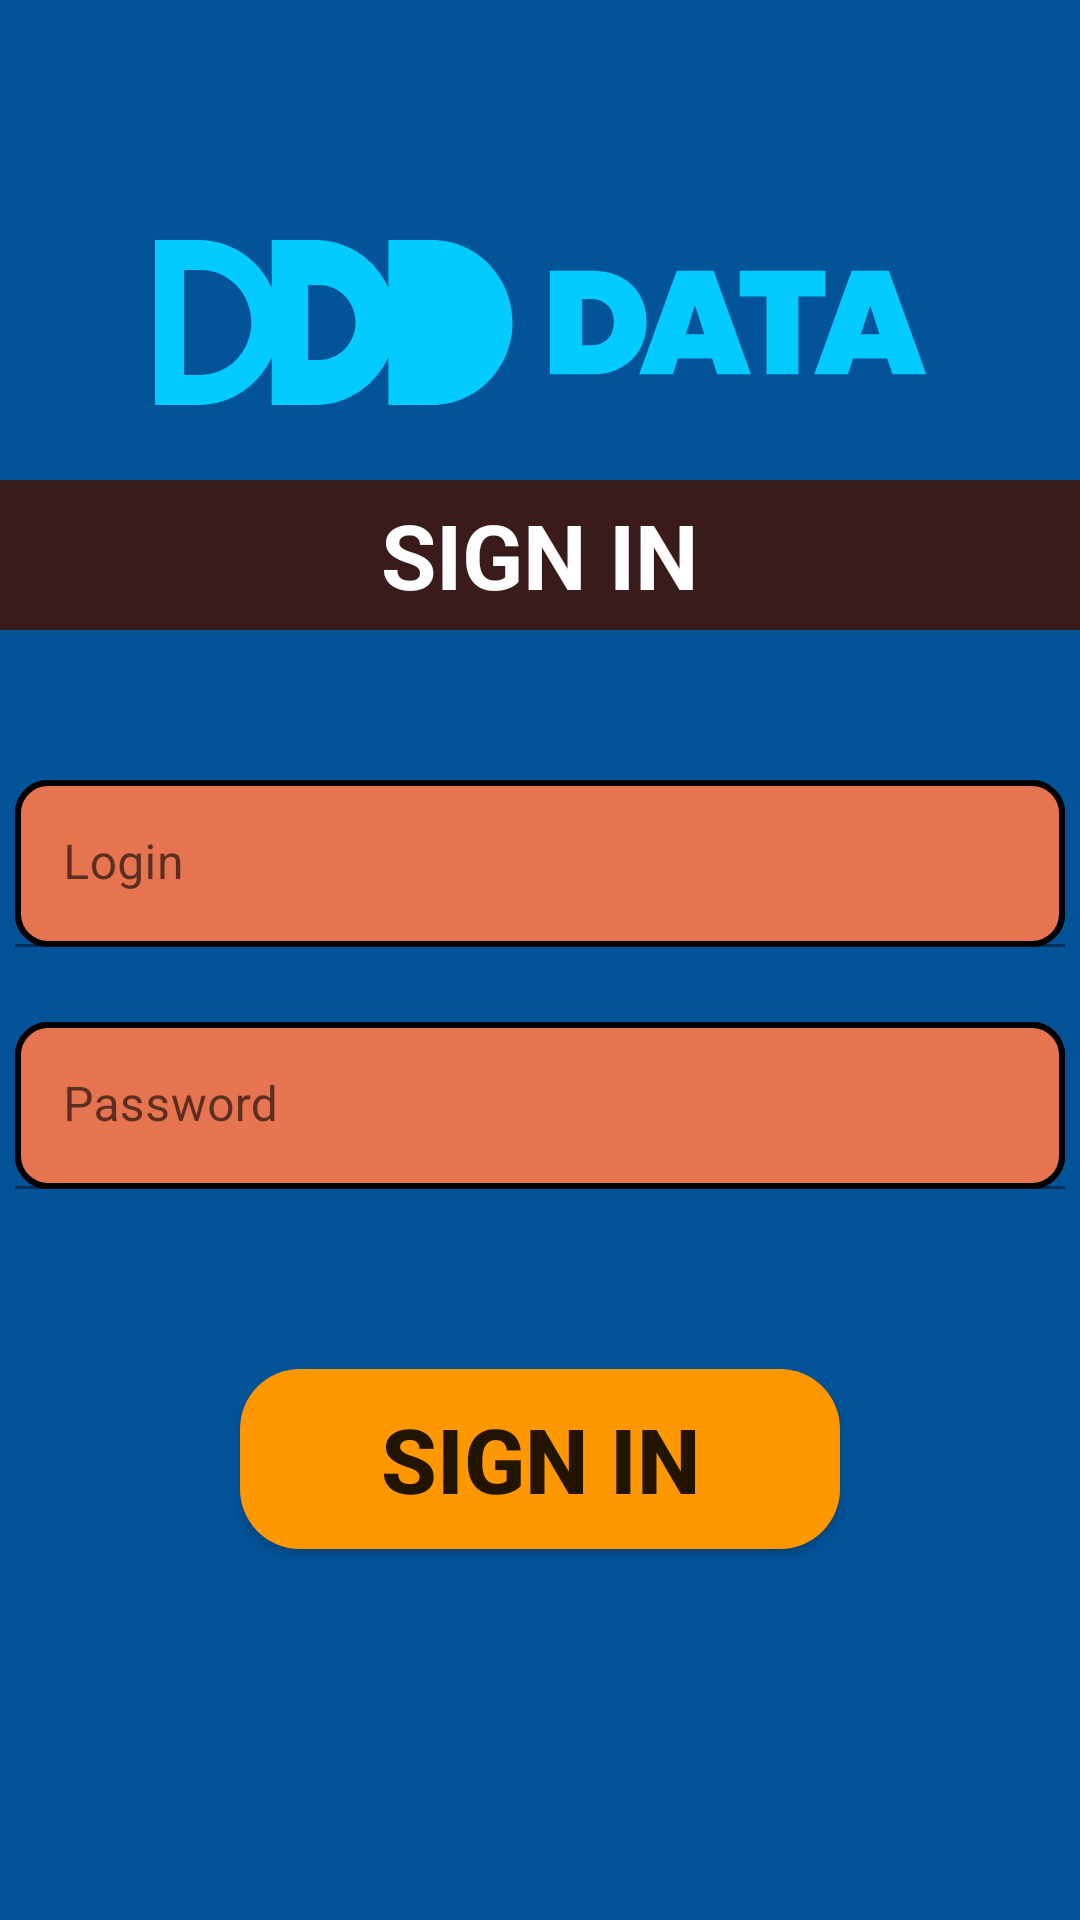

Write the Android layout XML for this screen, with the resource values it uses.
<!-- AndroidManifest.xml: application theme Theme.DATATalimStansiyasiAdmin -->
<!-- res/layout/fragment_main.xml -->
<?xml version="1.0" encoding="utf-8"?>
<androidx.constraintlayout.widget.ConstraintLayout xmlns:android="http://schemas.android.com/apk/res/android"
    android:layout_width="match_parent"
    android:layout_height="match_parent"
    xmlns:app="http://schemas.android.com/apk/res-auto"
    android:background="#035398">

    <ImageView
        android:id="@+id/imageView2"
        android:layout_width="wrap_content"
        android:layout_height="wrap_content"
        android:layout_marginTop="80dp"
        android:scaleType="center"
        android:src="@drawable/data_logo"
        app:layout_constraintEnd_toEndOf="parent"
        app:layout_constraintStart_toStartOf="parent"
        app:layout_constraintTop_toTopOf="parent"/>

    <TextView
        android:id="@+id/textView"
        android:layout_width="match_parent"
        android:layout_height="50dp"
        android:layout_marginTop="25dp"
        android:background="@drawable/text_back"
        android:gravity="center"
        android:text="@string/sign_in"
        android:textAllCaps="true"
        android:textColor="@color/white"
        android:textSize="30sp"
        android:textStyle="bold"
        app:layout_constraintEnd_toEndOf="parent"
        app:layout_constraintStart_toStartOf="parent"
        app:layout_constraintTop_toBottomOf="@+id/imageView2" />

    <com.google.android.material.textfield.TextInputLayout
        android:id="@+id/textInputLayout"
        android:layout_width="350dp"
        android:layout_height="wrap_content"
        android:layout_marginTop="50dp"
        android:background="@drawable/reg_edit"
        app:layout_constraintEnd_toEndOf="parent"
        app:layout_constraintStart_toStartOf="parent"
        app:layout_constraintTop_toBottomOf="@+id/textView">

        <com.google.android.material.textfield.TextInputEditText
            android:id="@+id/log_name"
            android:layout_width="match_parent"
            android:layout_height="wrap_content"
            android:background="@drawable/reg_edit"
            android:hint="@string/login" />

    </com.google.android.material.textfield.TextInputLayout>

    <com.google.android.material.textfield.TextInputLayout
        android:id="@+id/textInputLayout2"
        android:layout_width="350dp"
        android:layout_height="wrap_content"
        android:layout_marginTop="25dp"
        android:background="@drawable/reg_edit"
        app:layout_constraintEnd_toEndOf="parent"
        app:layout_constraintStart_toStartOf="parent"
        app:layout_constraintTop_toBottomOf="@+id/textInputLayout">

        <com.google.android.material.textfield.TextInputEditText
            android:id="@+id/log_password"
            android:layout_width="match_parent"
            android:layout_height="wrap_content"
            android:background="@drawable/reg_edit"
            android:hint="@string/password"/>

    </com.google.android.material.textfield.TextInputLayout>

    <androidx.appcompat.widget.AppCompatButton
        android:id="@+id/login"
        android:layout_width="200dp"
        android:layout_height="60dp"
        android:layout_marginTop="60dp"
        android:background="@drawable/btn_reg"
        android:text="@string/sign_in"
        android:textStyle="bold"
        android:textSize="30sp"
        android:backgroundTint="#FF9800"
        app:layout_constraintEnd_toEndOf="parent"
        app:layout_constraintStart_toStartOf="parent"
        app:layout_constraintTop_toBottomOf="@+id/textInputLayout2" />

</androidx.constraintlayout.widget.ConstraintLayout>
<!-- resources referenced by this layout -->
<resources>
  <!-- drawable btn_reg (drawable) -->
  <?xml version="1.0" encoding="utf-8"?>
  <shape xmlns:android="http://schemas.android.com/apk/res/android"
      android:shape="rectangle">
      <solid android:color="#0028FF"/>
      <corners android:radius="20dp"/>
  </shape>
  <!-- drawable data_logo (drawable) -->
  <vector xmlns:android="http://schemas.android.com/apk/res/android"
      android:width="257dp"
      android:height="55dp"
      android:viewportWidth="207"
      android:viewportHeight="43">
    <path
        android:pathData="M132,21.42C131.98,23.99 131.39,26.31 130.23,28.38C129.06,30.42 127.38,32.04 125.2,33.22C123.01,34.41 120.47,35 117.55,35H106V8H117.55C120.47,8 123.01,8.57 125.2,9.72C127.38,10.87 129.06,12.45 130.23,14.48C131.39,16.51 131.98,18.82 132,21.42ZM123.17,21.42C123.17,19.48 122.59,18 121.43,16.96C120.29,15.91 118.74,15.38 116.77,15.38H114.71V27.45H116.77C118.74,27.45 120.29,26.93 121.43,25.9C122.59,24.84 123.17,23.35 123.17,21.42Z"
        android:fillColor="#03CAFF"
        android:fillType="evenOdd"/>
    <path
        android:pathData="M160,35H150.94L149.56,30.91H140.41L139.06,35H130L140.07,8H149.99L160,35ZM147.47,24.54L144.97,17.02L142.51,24.54H147.47Z"
        android:fillColor="#03CAFF"
        android:fillType="evenOdd"/>
    <path
        android:pathData="M180,8V14.71H172.73V35H164.18V14.71H157V8H180Z"
        android:fillColor="#03CAFF"/>
    <path
        android:pathData="M197.98,35L196.6,30.91H187.43L186.05,35H177L187.06,8H197.03L207,34.8V35H197.98ZM194.5,24.54L192.03,17.05L189.53,24.54H194.5Z"
        android:fillColor="#03CAFF"
        android:fillType="evenOdd"/>
    <path
        android:pathData="M96,21.5C96,33.35 86.35,43 74.5,43H62.66V30.58C59.23,37.92 51.78,43 43.19,43H31.34V30.58C27.89,37.92 20.47,43 11.85,43H0V0H11.85C20.47,0 27.92,5.08 31.34,12.42V0H43.19C51.78,0 59.23,5.08 62.66,12.39V0H74.5C86.35,0 96,9.65 96,21.5ZM25.86,21.5C25.86,13.93 19.75,7.82 12.19,7.82H7.82V35.15H12.19C15.99,35.15 19.38,33.63 21.87,31.15C24.32,28.67 25.86,25.27 25.86,21.5ZM53.84,21.5C53.84,16.1 49.47,11.74 44.07,11.74H41.11V31.26H44.07C46.76,31.26 49.21,30.15 50.95,28.41C52.72,26.64 53.84,24.18 53.84,21.5Z"
        android:fillColor="#03CAFF"
        android:fillType="evenOdd"/>
  </vector>
  <!-- drawable reg_edit (drawable) -->
  <?xml version="1.0" encoding="utf-8"?>
  <shape xmlns:android="http://schemas.android.com/apk/res/android"
      android:shape="rectangle">
      <stroke android:color="@color/black" android:width="2dp"/>
      <corners android:radius="10dp"/>
      <solid android:color="#E67450"/>
  
  </shape>
  <!-- drawable text_back (drawable) -->
  <?xml version="1.0" encoding="utf-8"?>
  <shape xmlns:android="http://schemas.android.com/apk/res/android"
      android:shape="rectangle">
      <solid android:color="#391B1B"/>
      <stroke android:color="@color/white"/>
  
  </shape>
  <string name="login">Login</string>
  <string name="password">Password</string>
  <string name="sign_in">Sign In</string>
  <style name="Theme.DATATalimStansiyasiAdmin" parent="Theme.MaterialComponents.DayNight.NoActionBar">
          
          <item name="colorPrimary">@color/purple_500</item>
          <item name="colorPrimaryVariant">@color/purple_700</item>
          <item name="colorOnPrimary">@color/white</item>
          
          <item name="colorSecondary">@color/teal_200</item>
          <item name="colorSecondaryVariant">@color/teal_700</item>
          <item name="colorOnSecondary">@color/black</item>
          
          <item name="android:statusBarColor">?attr/colorPrimaryVariant</item>
          
      </style>
  <!-- not gathered from this repository: default colours our renderer supplied (Android Studio template values) -->
  <color name="purple_500">#FF6200EE</color>
  <color name="purple_700">#FF3700B3</color>
  <color name="teal_200">#FF03DAC5</color>
  <color name="teal_700">#FF018786</color>
  <color name="black">#FF000000</color>
  <color name="white">#FFFFFFFF</color>
</resources>
